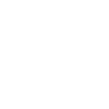
t = 0.00 s
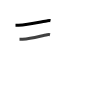
t = 1.75 s
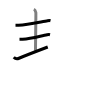
t = 3.50 s
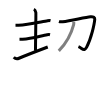
t = 5.50 s
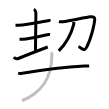
t = 7.25 s
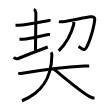
t = 9.00 s

The animated SVG that drew these frames (rendered in a browser with its animation timeline set to each time). Animation: 9 SMIL elements (animate=9); one cycle of 9.00 s.

<svg width="109px" height="109px" viewBox="0 0 px 109px" xmlns="http://www.w3.org/2000/svg" xmlns:xlink="http://www.w3.org/1999/xlink" xml:space="preserve" version="1.1"  baseProfile="full">
<path d="M15.5,25.25c1.5,0,1.56,0.12,3.05,0c9.7-0.75,23.95-3.75,29.15-4.5c1.48-0.21,1.87-0.25,2.8,0" style="fill:none;stroke:black;stroke-width:3;opacity:0">
  <animate attributeType="CSS" attributeName="opacity" from="0" to="1" begin="0s" dur="1s" repeatCount="0" fill="freeze" />
</path>
<path d="M19.5,39.25c1.5,0,1.56,0.12,3.05,0c9.7-0.75,19.45-3.75,24.65-4.5c1.48-0.21,1.87-0.25,2.8,0" style="fill:none;stroke:black;stroke-width:3;opacity:0">
  <animate attributeType="CSS" attributeName="opacity" from="0" to="1" begin="1s" dur="1s" repeatCount="0" fill="freeze" />
</path>
<path d="M13.75,57.25c1.5,1.5,2.4,2.19,5.25,1c7.75-3.25,17.5-7,28.75-11.25" style="fill:none;stroke:black;stroke-width:3;opacity:0">
  <animate attributeType="CSS" attributeName="opacity" from="0" to="1" begin="2s" dur="1s" repeatCount="0" fill="freeze" />
</path>
<path d="M33.87,9.25c1.09,0.5,1.74,2.25,1.96,3.25c0.22,1-0.33,27.75-0.33,38.25" style="fill:none;stroke:black;stroke-width:3;opacity:0">
  <animate attributeType="CSS" attributeName="opacity" from="0" to="1" begin="3s" dur="1s" repeatCount="0" fill="freeze" />
</path>
<path d="M58.99,21.53c1.2,0.42,2.71,0.37,3.76,0.22c8.57-1.16,22.96-4.62,27.71-5.04c3.09-0.28,4.46,0.83,4.29,2.77c-0.45,5.12-3.51,19.01-8.08,27.66c-1.06,2-2.37,3.28-5.15,1.38c-1.93-1.32-2.23-1.45-3.09-1.8" style="fill:none;stroke:black;stroke-width:3;opacity:0">
  <animate attributeType="CSS" attributeName="opacity" from="0" to="1" begin="4s" dur="1s" repeatCount="0" fill="freeze" />
</path>
<path d="M73.75,21.99c0.04,0.64,0.14,1.67-0.09,2.58C71.25,34,68,41.5,58.77,50.83" style="fill:none;stroke:black;stroke-width:3;opacity:0">
  <animate attributeType="CSS" attributeName="opacity" from="0" to="1" begin="5s" dur="1s" repeatCount="0" fill="freeze" />
</path>
<path d="M18.15,73.11c1.52,0.39,3.23,0.27,4.22,0.11C36.25,71,68.5,67,84.25,66.08c1.25-0.07,3.5-0.08,4.9-0.08" style="fill:none;stroke:black;stroke-width:3;opacity:0">
  <animate attributeType="CSS" attributeName="opacity" from="0" to="1" begin="6s" dur="1s" repeatCount="0" fill="freeze" />
</path>
<path d="M51.19,52.25c0.47,0.66,0.71,1.43,0.69,2.87C51.66,79.99,40.45,93.11,22,100.75" style="fill:none;stroke:black;stroke-width:3;opacity:0">
  <animate attributeType="CSS" attributeName="opacity" from="0" to="1" begin="7s" dur="1s" repeatCount="0" fill="freeze" />
</path>
<path d="M53.58,68.93c8.56,6.8,27.12,22.84,35.67,27.39c2.91,1.55,3.92,1.78,5.25,1.93" style="fill:none;stroke:black;stroke-width:3;opacity:0">
  <animate attributeType="CSS" attributeName="opacity" from="0" to="1" begin="8s" dur="1s" repeatCount="0" fill="freeze" />
</path>
</svg>
